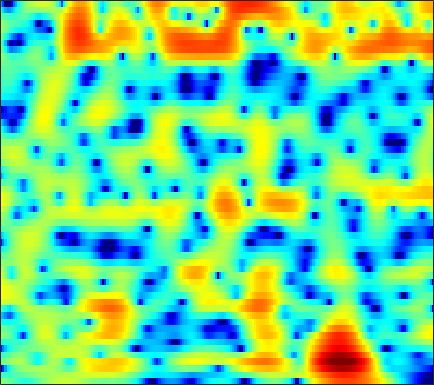

The table this chart was drawn from, first rows:
0.24149, 0.0068955, -0.34916, -0.75528, -1.0893, -1.576, -2.0961, -2.4914, -2.9992, -3.4441, -3.7624, -3.8815, -3.8454, -3.5915, -3.2786, -2.7352, -2.0958, -1.5844, -0.90277, -0.24782, 0.35993, 0.77743, 1.2776, 1.7089
-2.965, -3.015, -2.987, -2.868, -2.733, -2.519, -2.283, -2.098, -1.851, -1.606, -1.36, -1.174, -0.9224, -0.6665, -0.4714, -0.2086, 0.05273, 0.2449, 0.493, 0.7302, 0.9507, 1.102, 1.284, 1.441
-22.27, -14.19, -9.041, -6.019, -4.423, -2.829, -1.661, -0.9875, -0.2956, 0.2126, 0.5758, 0.773, 0.962, 1.09, 1.162, 1.245, 1.329, 1.398, 1.498, 1.595, 1.672, 1.7, 1.677, 1.562
-0.7389, -0.6237, -0.2491, 0.256, 0.6553, 1.145, 1.53, 1.721, 1.824, 1.726, 1.4, 0.9814, 0.1603, -0.9867, -2.062, -3.682, -5.063, -5.373, -4.469, -2.795, -1.152, -0.1305, 0.8919, 1.53
-3.424, -3.102, -2.502, -1.823, -1.323, -0.7188, -0.2336, 0.03088, 0.2349, 0.2472, 0.0475, -0.2566, -0.8806, -1.741, -2.517, -3.604, -4.429, -4.595, -4.001, -2.752, -1.348, -0.3702, 0.7323, 1.575
-14.2, -10.77, -7.837, -5.864, -4.763, -3.637, -2.792, -2.303, -1.8, -1.437, -1.175, -1.026, -0.8658, -0.7222, -0.6192, -0.4679, -0.2632, -0.06885, 0.2438, 0.6027, 0.9796, 1.264, 1.626, 1.941
-4.09, -3.93, -3.658, -3.403, -3.257, -3.147, -3.127, -3.153, -3.182, -3.125, -2.898, -2.589, -2.013, -1.315, -0.77, -0.06186, 0.6016, 1.053, 1.574, 1.985, 2.267, 2.392, 2.442, 2.364
0.578, 0.2812, -0.1711, -0.731, -1.267, -2.228, -3.589, -4.984, -7.575, -11.41, -14.62, -12.09, -7.361, -3.924, -2.007, -0.04364, 1.417, 2.252, 3.078, 3.614, 3.887, 3.921, 3.723, 3.218
-0.6167, -0.8221, -1.133, -1.525, -1.891, -2.488, -3.216, -3.833, -4.681, -5.341, -5.418, -4.922, -3.664, -2.149, -1.041, 0.3126, 1.462, 2.155, 2.844, 3.273, 3.466, 3.454, 3.232, 2.761
-4.769, -4.756, -4.798, -4.842, -4.814, -4.631, -4.298, -3.97, -3.467, -2.889, -2.251, -1.737, -1.017, -0.2859, 0.2414, 0.8971, 1.472, 1.833, 2.217, 2.466, 2.578, 2.566, 2.445, 2.22
-7.51, -8.251, -9.972, -12.01, -12.56, -10.74, -7.873, -5.976, -3.946, -2.378, -1.166, -0.4422, 0.3089, 0.9088, 1.284, 1.673, 1.921, 2.034, 2.143, 2.212, 2.23, 2.191, 2.079, 1.915
-2.326, -3.173, -4.558, -5.939, -6.389, -5.415, -3.456, -2.026, -0.4513, 0.7209, 1.517, 1.909, 2.183, 2.202, 2.104, 1.864, 1.554, 1.328, 1.072, 0.9068, 0.8309, 0.8124, 0.7593, 0.6121
3.65, 3.413, 3.091, 2.811, 2.696, 2.695, 2.777, 2.852, 2.915, 2.869, 2.624, 2.281, 1.587, 0.527, -0.5648, -2.395, -4.522, -6.118, -7.54, -7.309, -6.161, -5.287, -4.469, -4.149
4.978, 4.792, 4.511, 4.246, 4.059, 3.79, 3.487, 3.235, 2.836, 2.313, 1.621, 0.9442, -0.1848, -1.656, -3.067, -5.479, -8.614, -11.33, -13.87, -12.84, -10.6, -9.412, -8.556, -8.354
4.891, 4.635, 4.288, 3.953, 3.693, 3.341, 3.012, 2.768, 2.404, 1.963, 1.426, 0.928, 0.1292, -0.7721, -1.537, -2.699, -3.854, -4.567, -5.396, -6.081, -6.542, -6.834, -7.369, -8.172
4.383, 3.884, 3.18, 2.49, 2.066, 1.727, 1.629, 1.663, 1.768, 1.853, 1.825, 1.711, 1.391, 0.9011, 0.4627, -0.1843, -0.9122, -1.489, -2.201, -2.817, -3.427, -3.859, -4.429, -5.108
3.6, 2.432, 0.3306, -2.395, -4.496, -5.501, -3.54, -1.695, 0.2938, 1.644, 2.426, 2.725, 2.78, 2.438, 1.986, 1.202, 0.1839, -0.6758, -1.686, -2.386, -2.707, -2.696, -2.43, -2.067
2.586, 1.591, -0.1615, -2.372, -4.068, -4.719, -3.015, -1.346, 0.5676, 1.905, 2.685, 2.935, 2.898, 2.399, 1.677, 0.2241, -1.881, -4.088, -8.523, -15, -12.55, -8.361, -4.798, -2.533
0.6858, 0.5966, 0.4333, 0.2609, 0.2436, 0.4195, 0.7651, 1.129, 1.649, 2.071, 2.331, 2.357, 2.139, 1.65, 1.057, -0.0588, -1.464, -2.737, -4.472, -5.593, -5.611, -4.949, -3.723, -2.574
-1.978, -1.581, -1.053, -0.4933, -0.046, 0.5072, 1.034, 1.416, 1.843, 2.158, 2.349, 2.405, 2.308, 2.04, 1.753, 1.23, 0.5831, 0.09459, -0.5249, -1.09, -1.471, -1.671, -1.855, -1.96
-6.203, -5.232, -3.82, -2.393, -1.43, -0.3196, 0.6492, 1.255, 1.904, 2.404, 2.734, 2.887, 2.973, 2.893, 2.753, 2.466, 2.05, 1.694, 1.138, 0.4941, -0.1892, -0.7482, -1.556, -2.419
-14.86, -10.6, -6.794, -4.089, -2.575, -0.9412, 0.3574, 1.12, 1.946, 2.584, 3.038, 3.259, 3.445, 3.49, 3.412, 3.21, 2.878, 2.51, 1.893, 1.135, 0.1516, -0.7126, -2.073, -3.735
-7.876, -6.569, -4.685, -2.988, -1.919, -0.6539, 0.3613, 0.9915, 1.714, 2.277, 2.73, 2.993, 3.217, 3.348, 3.356, 3.241, 3.002, 2.702, 2.167, 1.432, 0.4351, -0.4942, -2.05, -4.095
-2.671, -2.323, -1.783, -1.314, -0.9349, -0.4692, -0.0825, 0.2352, 0.6398, 1.036, 1.417, 1.706, 2.039, 2.272, 2.426, 2.522, 2.483, 2.417, 2.161, 1.734, 1.162, 0.5673, -0.4083, -1.615
-0.3225, -0.3553, -0.5693, -0.9813, -1.304, -1.876, -2.35, -2.504, -2.461, -2.028, -1.451, -1.015, -0.3996, 0.07018, 0.3903, 0.7994, 1.118, 1.363, 1.587, 1.728, 1.762, 1.681, 1.471, 1.146
1.278, 0.9237, 0.02963, -1.278, -2.799, -5.496, -9.138, -12.06, -11.63, -8.413, -5.971, -4.86, -4.036, -3.507, -3.335, -2.946, -2.134, -1.469, -0.3787, 0.6823, 1.452, 1.935, 2.342, 2.571
3.283, 2.834, 1.907, 0.4355, -0.9795, -3.363, -6.184, -7.785, -8.225, -6.977, -6.152, -5.789, -6.36, -8.109, -10.43, -14.77, -11.57, -7.454, -3.559, -1.043, 0.644, 1.481, 2.176, 2.487
4.772, 4.441, 3.757, 2.846, 2.098, 0.883, -0.1651, -0.979, -1.755, -2.389, -2.947, -3.483, -4.201, -5.409, -6.145, -6.926, -5.741, -4.36, -2.008, -0.4313, 0.7522, 1.198, 1.305, 0.8462
4.353, 4.073, 3.517, 2.851, 2.184, 1.248, 0.192, -0.6439, -1.643, -2.573, -3.009, -3.289, -3.144, -2.881, -2.452, -1.803, -1.012, -0.3703, 0.4453, 1.075, 1.447, 1.449, 1.021, -0.003555
2.096, 1.875, 1.523, 0.9641, 0.3749, -0.6055, -2.099, -3.414, -5.841, -8.671, -10.39, -9.545, -7.093, -4.51, -3.102, -1.383, -0.1946, 0.6365, 1.342, 1.929, 2.181, 2.236, 2.056, 1.643
-2.374, -2.034, -1.61, -1.473, -1.523, -2.117, -3.098, -4.337, -6.505, -9.539, -11.33, -10.41, -7.133, -4.435, -2.736, -1.104, 0.1853, 0.8887, 1.642, 2.135, 2.424, 2.523, 2.54, 2.437
-9.456, -6.628, -4.232, -2.739, -2.088, -1.645, -1.603, -1.744, -2.065, -2.332, -2.426, -2.208, -1.698, -0.9768, -0.4023, 0.3323, 0.9726, 1.341, 1.749, 1.978, 2.109, 2.102, 2.008, 1.825
-5.685, -4.251, -2.568, -1.214, -0.5229, 0.2037, 0.5779, 0.7844, 0.8571, 0.9227, 0.8509, 0.8964, 0.8842, 0.9732, 0.9936, 1.113, 1.204, 1.287, 1.339, 1.315, 1.224, 1.05, 0.6628, 0.1046
-0.6141, -0.04042, 0.6853, 1.394, 1.789, 2.26, 2.515, 2.623, 2.599, 2.438, 2.16, 1.858, 1.383, 0.8552, 0.4482, -0.0198, -0.357, -0.429, -0.4211, -0.3044, -0.3462, -0.4776, -0.9837, -1.911
1.433, 1.91, 2.485, 2.906, 3.204, 3.404, 3.526, 3.456, 3.271, 2.815, 2.201, 1.481, 0.3248, -1.302, -2.688, -4.835, -6.242, -6.235, -4.873, -3.301, -2.194, -1.729, -1.574, -2.024
1.377, 1.833, 2.329, 2.659, 2.855, 2.969, 2.982, 2.907, 2.663, 2.248, 1.537, 0.8136, -0.5482, -2.575, -4.611, -8.792, -14.05, -12.65, -7.744, -4.41, -2.403, -1.47, -0.7624, -0.5499
0.03214, 0.2716, 0.4373, 0.583, 0.5734, 0.6699, 0.6694, 0.7314, 0.7074, 0.6804, 0.4707, 0.2798, -0.2261, -0.8132, -1.371, -1.965, -2.239, -2.183, -1.551, -0.8565, -0.08659, 0.3436, 0.7162, 0.874
-1.826, -2.14, -2.658, -3.172, -3.472, -3.656, -3.48, -3.196, -2.562, -1.919, -1.194, -0.7644, -0.2303, 0.2182, 0.4536, 0.8004, 1.113, 1.353, 1.666, 1.935, 2.129, 2.192, 2.149, 1.948
-4.17, -5.326, -7.02, -9.216, -10.76, -12.65, -11.9, -10.38, -7.759, -5.54, -3.616, -2.408, -0.921, 0.2647, 1.116, 1.987, 2.716, 3.176, 3.563, 3.84, 3.833, 3.7, 3.305, 2.641
-7.28, -8.81, -10.88, -13.5, -16.59, -20.32, -19, -15.82, -11.86, -8.829, -6.421, -4.563, -2.425, -0.5191, 0.8079, 2.228, 3.398, 4.071, 4.695, 5.057, 5.044, 4.821, 4.188, 3.102
-14.48, -15.05, -14.68, -14.23, -14.02, -14.44, -14.38, -14.73, -14.7, -14.11, -11.58, -8.998, -5.584, -2.592, -0.8059, 1.298, 2.878, 3.8, 4.704, 5.181, 5.354, 5.212, 4.662, 3.701
-18.33, -17.8, -15.21, -13.53, -12.7, -12.77, -13.64, -14.69, -17.77, -22.16, -17.28, -12.23, -7.652, -4.319, -2.218, -0.02745, 1.694, 2.758, 3.805, 4.489, 4.855, 4.906, 4.685, 4.152
-8.258, -8.665, -8.857, -8.921, -9.018, -9.059, -9.398, -9.704, -9.814, -9.602, -8.615, -7.546, -5.827, -3.903, -2.584, -0.8886, 0.6518, 1.585, 2.696, 3.552, 4.081, 4.318, 4.401, 4.196
-5.051, -5.232, -5.42, -5.604, -5.83, -6.1, -6.362, -6.638, -6.933, -6.981, -6.884, -6.647, -5.883, -4.789, -3.782, -2.273, -0.7798, 0.2695, 1.513, 2.538, 3.304, 3.71, 4.024, 4.086
-3.63, -3.521, -3.537, -3.682, -3.84, -4.3, -4.886, -5.405, -6.399, -7.631, -9.159, -10.2, -10.89, -9.684, -7.732, -5.143, -2.811, -1.247, 0.3791, 1.685, 2.711, 3.263, 3.773, 4.047
-3.013, -2.71, -2.532, -2.582, -2.741, -3.141, -3.841, -4.557, -5.794, -7.704, -10.56, -13.6, -19.06, -15.03, -10.68, -6.509, -3.612, -1.966, -0.1755, 1.17, 2.207, 2.809, 3.4, 3.77
-2.649, -2.307, -2.035, -1.982, -2.114, -2.364, -2.787, -3.259, -3.967, -4.783, -5.566, -6.036, -6.23, -5.726, -4.886, -3.579, -2.228, -1.264, -0.1209, 0.8151, 1.558, 2.042, 2.542, 2.903
-1.795, -1.613, -1.504, -1.521, -1.596, -1.811, -2.032, -2.185, -2.473, -2.66, -2.758, -2.805, -2.667, -2.353, -2.063, -1.556, -0.9941, -0.5961, -0.1374, 0.3016, 0.6522, 0.8678, 1.163, 1.479
-0.3211, -0.5097, -0.8479, -1.194, -1.385, -1.701, -1.899, -1.906, -1.951, -1.839, -1.664, -1.52, -1.228, -0.8967, -0.7261, -0.4612, -0.253, -0.2219, -0.2962, -0.4392, -0.696, -0.9875, -1.186, -1.043
0.9055, 0.09549, -1.065, -2.142, -2.733, -3.234, -3.47, -3.405, -3.017, -2.59, -2.104, -1.57, -0.9638, -0.4448, -0.1258, 0.1694, 0.2519, 0.114, -0.2943, -1.174, -2.515, -4.038, -6.838, -9.342
-0.004142, -1.95, -4.841, -7.902, -10.2, -10.8, -9.927, -9.532, -8.475, -7.359, -5.853, -4.732, -3.405, -2.287, -1.514, -0.9563, -0.7528, -0.7033, -0.9519, -1.657, -2.915, -4.111, -6.047, -7.257
-1.372, -3.721, -7.96, -14.29, -20.06, -19.79, -17.27, -17.55, -20.96, -18.75, -13.44, -10.66, -7.52, -5.514, -4.648, -3.751, -3.288, -3.147, -3.259, -3.337, -3.469, -3.512, -3.315, -2.525
0.03061, -1.465, -3.623, -5.788, -7.57, -9.607, -11.46, -12.56, -14.43, -14.08, -11.55, -9.58, -7.708, -6.645, -6.22, -5.877, -5.786, -6.093, -6.464, -6.796, -6.81, -6.787, -6.352, -4.947
1.425, 0.619, -0.5175, -1.772, -2.499, -3.545, -4.493, -5.228, -5.669, -5.769, -5.72, -5.842, -6.072, -6.547, -6.966, -8.44, -10.25, -11.45, -11.8, -12.1, -13.13, -15.1, -21.16, -16.5
0.9978, 0.5448, -0.2127, -0.9209, -1.401, -1.848, -2.183, -2.414, -2.617, -2.901, -3.315, -3.702, -4.452, -5.632, -6.931, -9.804, -14.67, -22.81, -21.72, -14.64, -12.05, -11.14, -9.7, -7.413
-0.9298, -1.661, -2.47, -2.926, -3.244, -3.316, -3.086, -2.678, -2.353, -2.099, -1.942, -1.88, -2.08, -2.644, -3.4, -4.528, -5.775, -6.233, -6.292, -5.593, -4.6, -3.776, -2.685, -1.478
-4.549, -6.476, -8.705, -9.97, -9.566, -8.313, -6.568, -5.201, -3.559, -2.145, -1.043, -0.4765, 0.04047, 0.3237, 0.3713, 0.4279, 0.3888, 0.4431, 0.4956, 0.6694, 0.981, 1.191, 1.425, 1.535
-8.948, -12.93, -20.69, -33.16, -23.59, -16.37, -11.46, -8.74, -5.418, -3.028, -1.268, -0.269, 0.8094, 1.654, 2.212, 2.724, 3.138, 3.296, 3.491, 3.6, 3.609, 3.527, 3.231, 2.606
